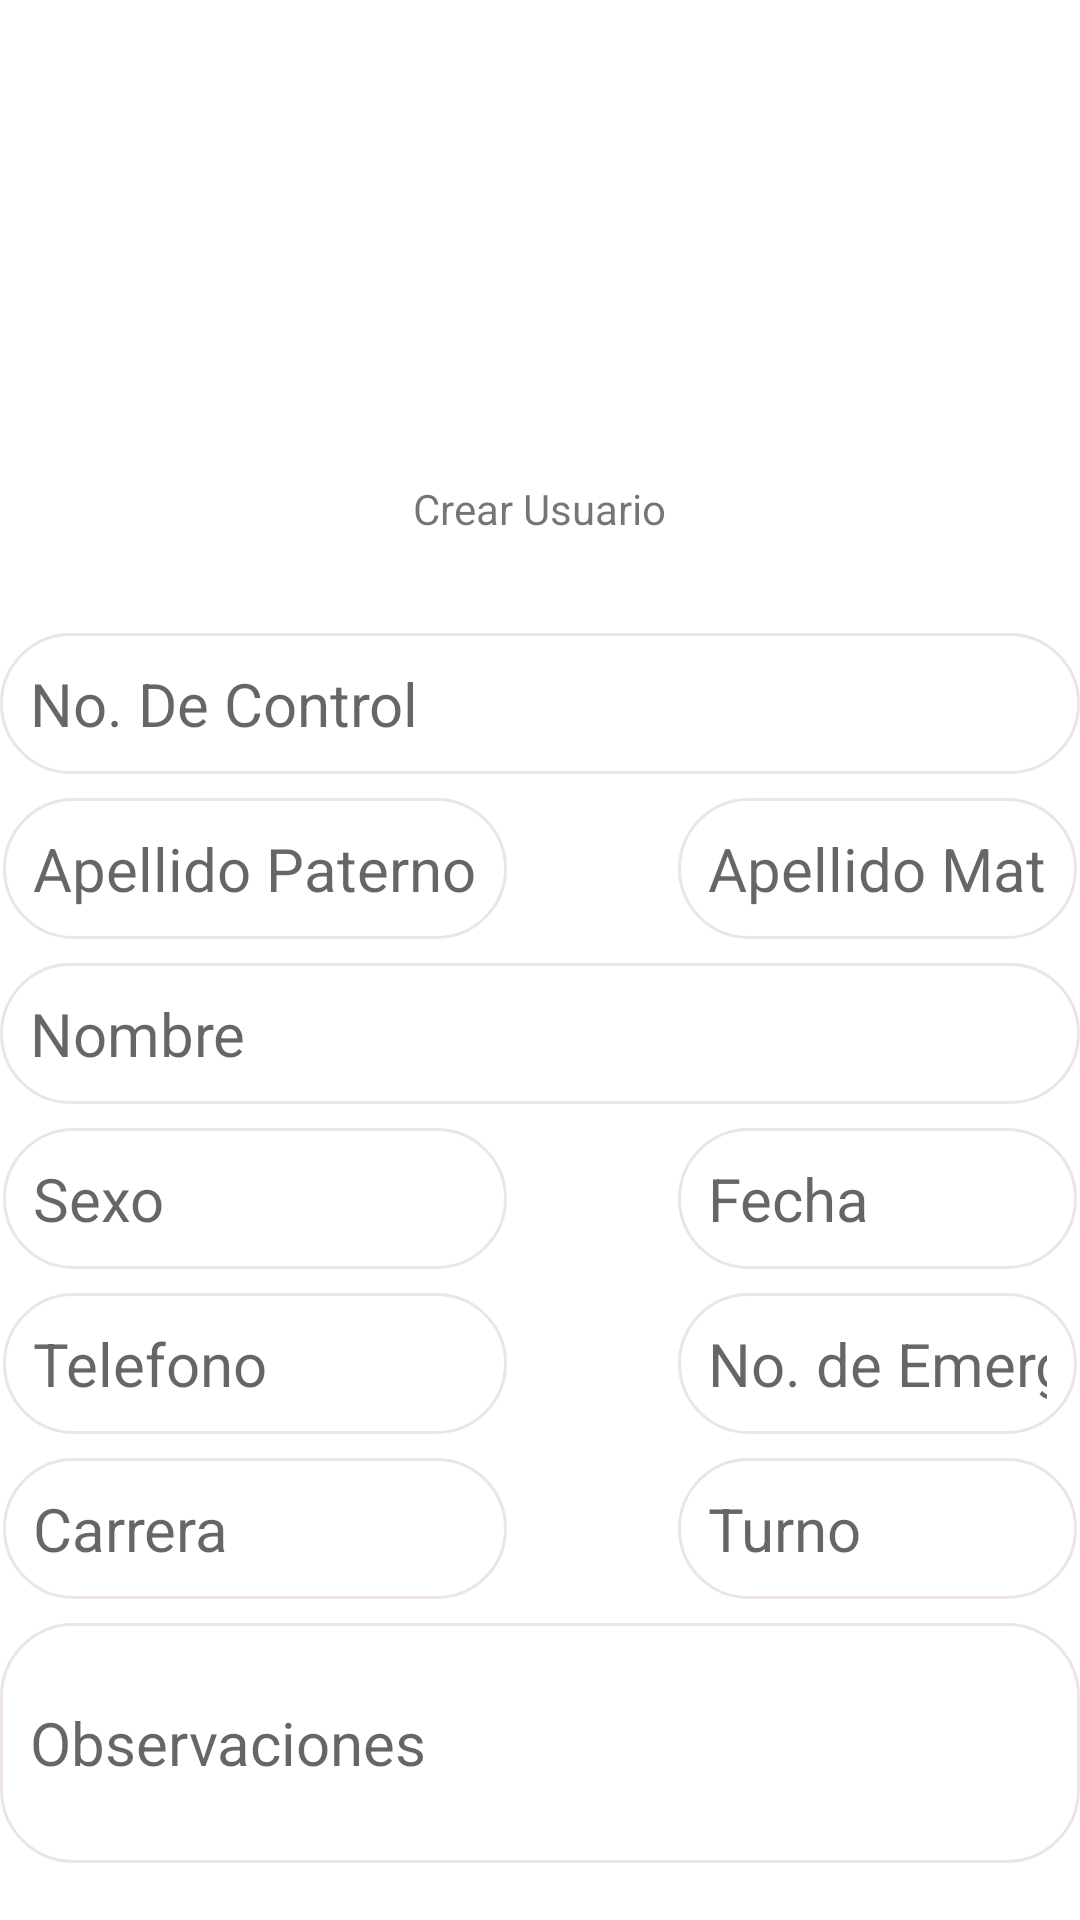

Write the Android layout XML for this screen, with the resource values it uses.
<!-- AndroidManifest.xml: application theme Theme.AsistenciaUDA -->
<!-- res/layout/layout.xml -->
<?xml version="1.0" encoding="utf-8"?>
<RelativeLayout xmlns:android="http://schemas.android.com/apk/res/android"
    xmlns:app="http://schemas.android.com/apk/res-auto"
    xmlns:tools="http://schemas.android.com/tools"
    android:layout_width="match_parent"

    android:layout_height="match_parent">

    <LinearLayout
        android:layout_width="match_parent"
        android:layout_height="wrap_content"
        android:gravity="center"
        android:orientation="vertical">

        <ImageView
            android:layout_width="160dp"
            android:layout_height="160dp"
            app:srcCompat="@drawable/logoudahorizontal" />

        <TextView
            android:id="@+id/textView2"
            android:layout_width="wrap_content"
            android:layout_height="wrap_content"
            android:layout_marginStart="8dp"
            android:layout_marginEnd="8dp"
            android:text="Crear Usuario"
            app:layout_constraintEnd_toEndOf="parent"
            app:layout_constraintStart_toStartOf="parent"
            tools:layout_editor_absoluteY="156dp" />

        <EditText
            android:layout_width="match_parent"
            android:layout_height="wrap_content"
            android:hint="No. De Control"
            android:textSize="20sp"
            android:background="@drawable/rounded_corner"
            android:padding="10dp"
            android:id="@+id/control"
            android:inputType="text"
            android:layout_marginTop="32dp"/>

        <LinearLayout
            android:layout_width="match_parent"
            android:layout_height="wrap_content">

        <EditText
            android:id="@+id/AP"
            android:layout_width="168dp"
            android:layout_height="wrap_content"
            android:layout_marginStart="1dp"
            android:layout_marginTop="8dp"
            android:layout_marginEnd="49dp"
            android:background="@drawable/rounded_corner"
            android:hint="Apellido Paterno"
            android:inputType="text"
            android:padding="10dp"
            android:textSize="20sp"
            app:layout_constraintTop_toBottomOf="@+id/editTextText" />

            <EditText
                android:id="@+id/AM"
                android:layout_width="match_parent"
                android:layout_height="wrap_content"
                android:layout_marginStart="8dp"
                android:layout_marginTop="8dp"
                android:layout_marginEnd="1dp"
                android:background="@drawable/rounded_corner"
                android:hint="Apellido Materno"
                android:inputType="text"
                android:padding="10dp"
                android:textSize="20sp"
                app:layout_constraintTop_toBottomOf="@+id/editTextText" />
        </LinearLayout>

        <EditText
            android:layout_width="match_parent"
            android:layout_height="wrap_content"
            android:hint="Nombre"
            android:textSize="20sp"
            android:background="@drawable/rounded_corner"
            android:padding="10dp"
            android:id="@+id/Nombre"
            android:inputType="text"
            android:layout_marginTop="8dp"/>

        <LinearLayout
            android:layout_width="match_parent"
            android:layout_height="wrap_content"

            >


            <EditText
                android:id="@+id/Sexo"
                android:layout_width="168dp"
                android:layout_height="wrap_content"
                android:layout_marginStart="1dp"
                android:layout_marginTop="8dp"
                android:layout_marginEnd="49dp"
                android:background="@drawable/rounded_corner"
                android:hint="Sexo"
                android:inputType="none"
                android:padding="10dp"
                android:textSize="20sp"
                app:layout_constraintTop_toBottomOf="@+id/editTextText"
               />

            <EditText
                android:id="@+id/Fecha"
                android:layout_width="match_parent"
                android:layout_height="wrap_content"
                android:layout_marginStart="8dp"
                android:layout_marginTop="8dp"
                android:layout_marginEnd="1dp"
                android:background="@drawable/rounded_corner"
                app:boxCornerRadiusTopStart="10dp"
                android:hint="Fecha"
                android:inputType="text"
                android:padding="10dp"
                android:textSize="20sp"
                app:layout_constraintTop_toBottomOf="@+id/editTextText" />
        </LinearLayout>

        <LinearLayout
            android:layout_width="match_parent"
            android:layout_height="wrap_content">

            <EditText
                android:id="@+id/Telefono"
                android:layout_width="168dp"
                android:layout_height="wrap_content"
                android:layout_marginStart="1dp"
                android:layout_marginTop="8dp"
                android:layout_marginEnd="49dp"
                android:background="@drawable/rounded_corner"
                android:hint="Telefono"
                android:inputType="text"
                android:padding="10dp"
                android:textSize="20sp"
                app:layout_constraintTop_toBottomOf="@+id/editTextText" />

            <EditText
                android:id="@+id/emergencia"
                android:layout_width="match_parent"
                android:layout_height="wrap_content"
                android:layout_marginStart="8dp"
                android:layout_marginTop="8dp"
                android:layout_marginEnd="1dp"
                android:background="@drawable/rounded_corner"
                android:hint="No. de Emergencia"
                android:inputType="text"
                android:padding="10dp"
                android:textSize="20sp"
                app:layout_constraintTop_toBottomOf="@+id/editTextText" />
        </LinearLayout>

        <LinearLayout
            android:layout_width="match_parent"
            android:layout_height="wrap_content">

            <EditText
                android:id="@+id/Carrera"
                android:layout_width="168dp"
                android:layout_height="wrap_content"
                android:layout_marginStart="1dp"
                android:layout_marginTop="8dp"
                android:layout_marginEnd="49dp"
                android:background="@drawable/rounded_corner"
                android:hint="Carrera"
                android:inputType="text"
                android:padding="10dp"
                android:textSize="20sp"
                app:layout_constraintTop_toBottomOf="@+id/editTextText" />

            <EditText
                android:id="@+id/Turno"
                android:layout_width="match_parent"
                android:layout_height="wrap_content"
                android:layout_marginStart="8dp"
                android:layout_marginTop="8dp"
                android:layout_marginEnd="1dp"
                android:background="@drawable/rounded_corner"
                android:hint="Turno"
                android:inputType="text"
                android:padding="10dp"
                android:textSize="20sp"
                app:layout_constraintTop_toBottomOf="@+id/editTextText" />
        </LinearLayout>

        <EditText
            android:layout_width="match_parent"
            android:layout_height="80dp"
            android:hint="Observaciones"
            android:textSize="20sp"
            android:background="@drawable/rounded_corner"
            android:padding="10dp"
            android:id="@+id/Observaciones"
            android:inputType="text"
            android:layout_marginTop="8dp"/>

        <Button
            android:layout_width="match_parent"
            android:layout_height="wrap_content"
            android:text="Crear"
            android:backgroundTint="@color/white"
            android:textColor="@color/white"
            android:padding="18dp"
            android:layout_marginTop="16dp"
            android:textSize="20sp"
            android:background="@drawable/rounded_corner"
            android:id="@+id/Crear"/>

    </LinearLayout>





</RelativeLayout>
<!-- resources referenced by this layout -->
<resources>
  <color name="white">#FFFFFFFF</color>
  <!-- drawable rounded_corner (drawable) -->
  <?xml version="1.0" encoding="utf-8"?>
  <shape xmlns:android="http://schemas.android.com/apk/res/android"
  
      android:shape="rectangle">
      <corners android:radius="24dp"/>
      <stroke android:width="1dip" android:color="#EDE5E5"/>
  </shape>
  <style name="Theme.AsistenciaUDA" parent="Theme.MaterialComponents.DayNight.DarkActionBar">
          
          <item name="colorPrimary">@color/purple_500</item>
          <item name="colorPrimaryVariant">@color/purple_700</item>
          <item name="colorOnPrimary">@color/white</item>
          
          <item name="colorSecondary">@color/teal_200</item>
          <item name="colorSecondaryVariant">@color/teal_700</item>
          <item name="colorOnSecondary">@color/black</item>
          
          <item name="android:statusBarColor">?attr/colorPrimaryVariant</item>
          
      </style>
  <color name="purple_500">#FF6200EE</color>
  <color name="purple_700">#FF3700B3</color>
  <color name="teal_200">#FF03DAC5</color>
  <color name="teal_700">#FF018786</color>
  <color name="black">#FF000000</color>
</resources>
